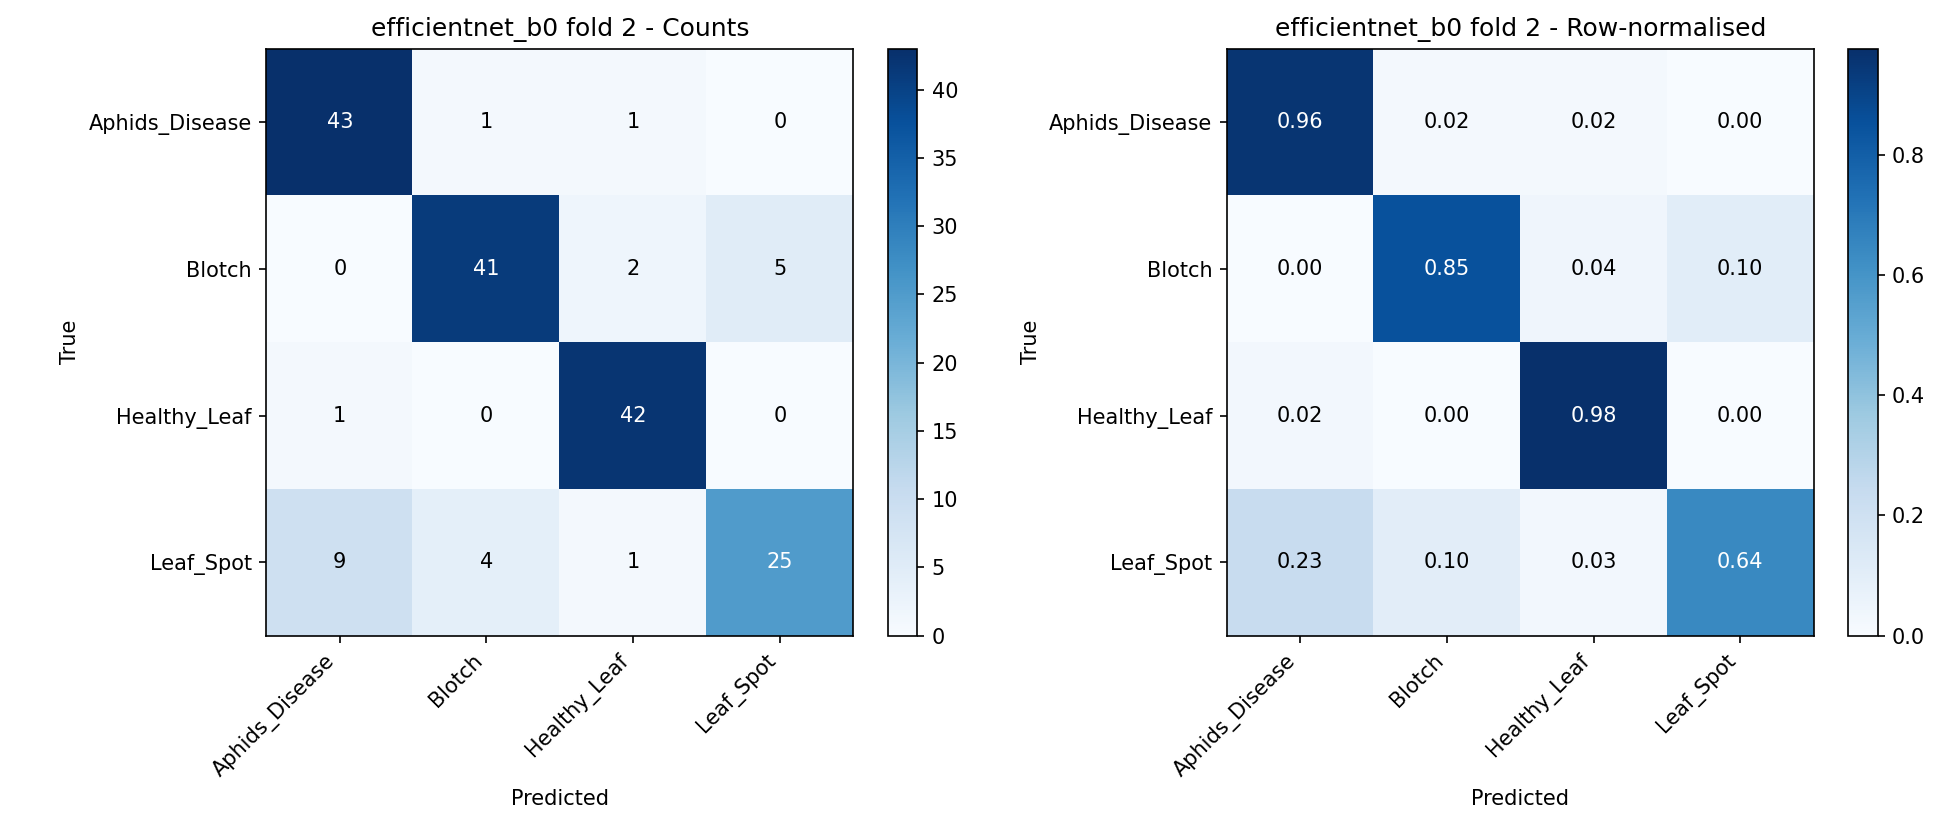

Data behind this chart, as committed beside it:
, Aphids_Disease, Blotch, Healthy_Leaf, Leaf_Spot
Aphids_Disease, 43, 1, 1, 0
Blotch, 0, 41, 2, 5
Healthy_Leaf, 1, 0, 42, 0
Leaf_Spot, 9, 4, 1, 25
